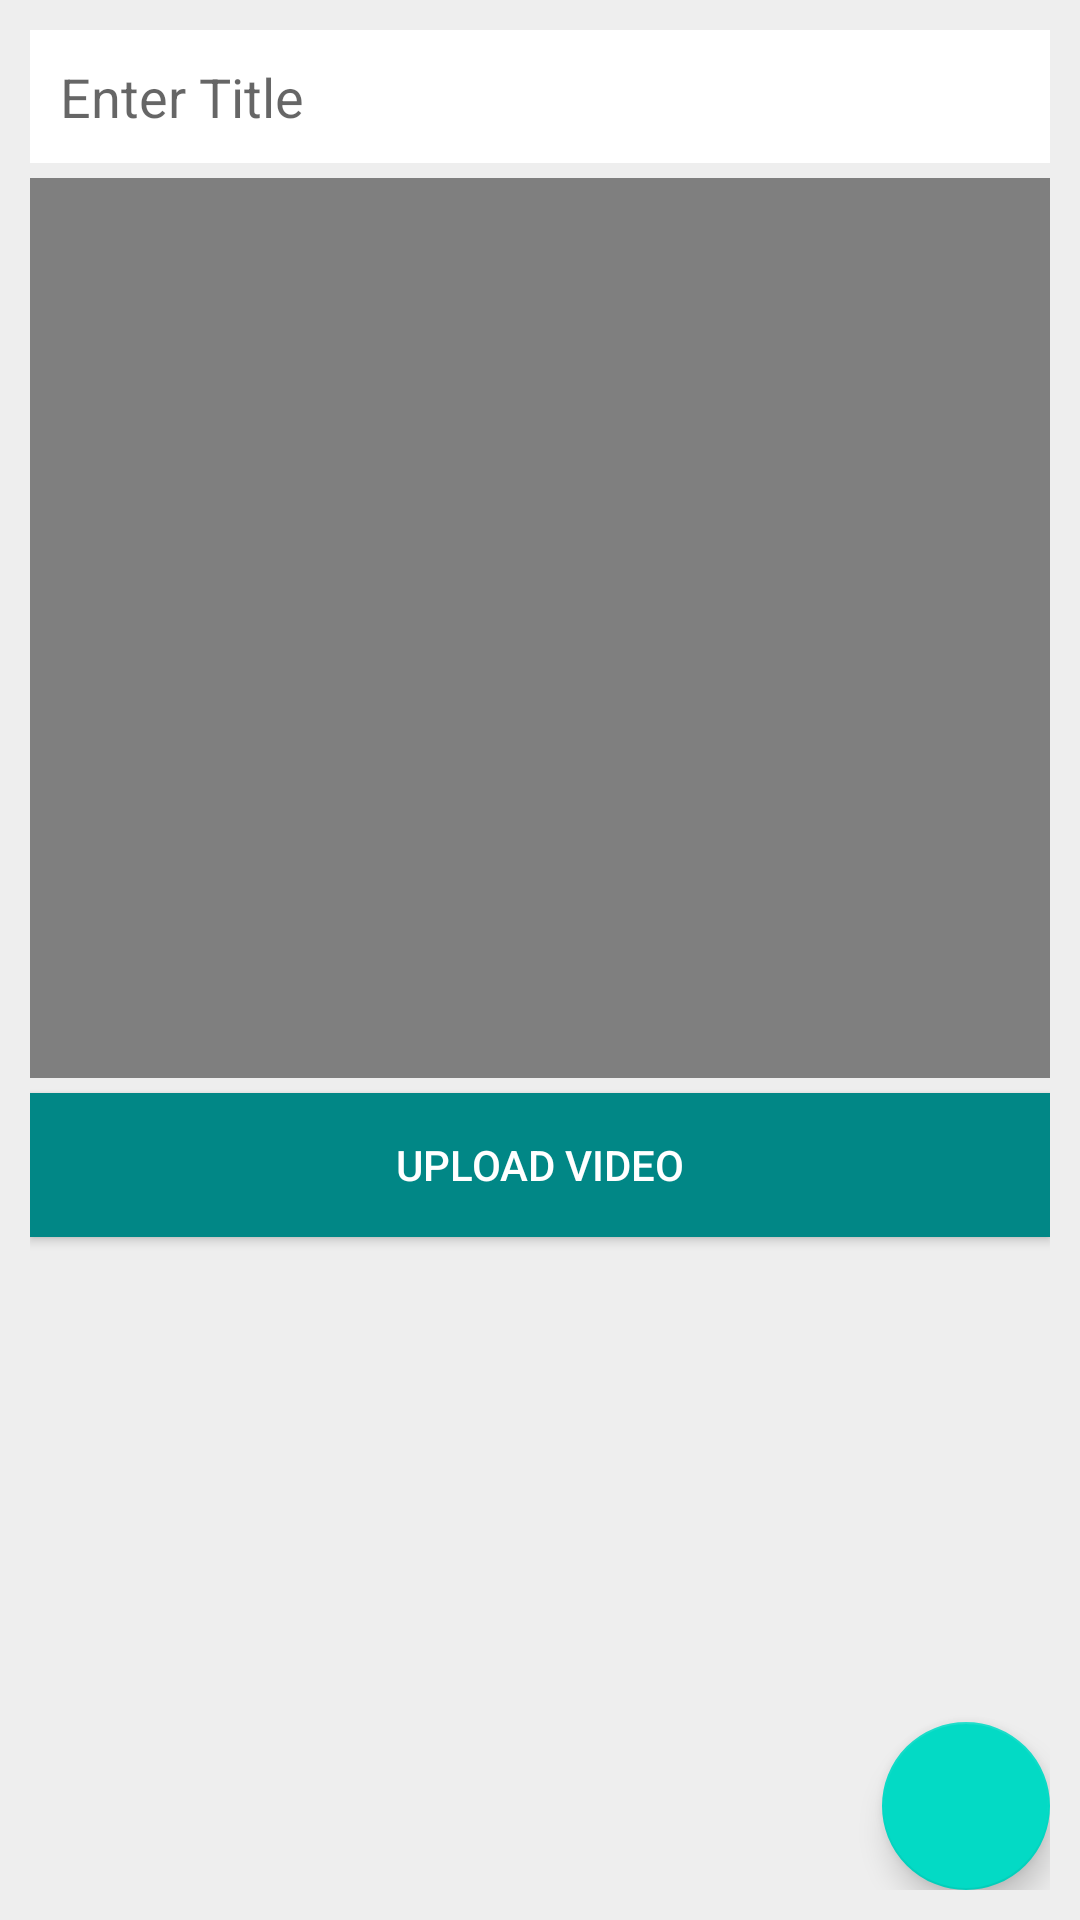

This screen was rendered from an Android layout file. Write that file and the resources it references.
<!-- AndroidManifest.xml: application theme Theme.FirebaseVideoApp -->
<!-- res/layout/activity_add_video.xml -->
<?xml version="1.0" encoding="utf-8"?>
<RelativeLayout xmlns:android="http://schemas.android.com/apk/res/android"
    xmlns:app="http://schemas.android.com/apk/res-auto"
    xmlns:tools="http://schemas.android.com/tools"
    android:layout_width="match_parent"
    android:layout_height="match_parent"
    android:background="@color/colorGray"
    android:padding="10dp"
    tools:context=".AddVideoActivity">


    <EditText
        android:id="@+id/titleEt"
        android:layout_width="match_parent"
        android:layout_height="wrap_content"
        android:background="@color/colorWhite"
        android:hint="Enter Title"
        android:inputType="textPersonName|textCapSentences"
        android:padding="10dp"
        android:textColor="@color/colorBlack"/>



    <VideoView
        android:id="@+id/videoView"
        android:layout_width="match_parent"
        android:layout_height="300dp"
        android:layout_below="@id/titleEt"
        android:layout_marginTop="5dp"
        />


    <Button
        android:id="@+id/uploadVideoBtn"
        android:layout_width="match_parent"
        android:layout_height="wrap_content"
        android:layout_below="@id/videoView"
        android:layout_marginTop="5dp"
        android:text="Upload Video"
        android:background="@color/teal_700"
        android:textColor="@color/colorWhite"/>


    <com.google.android.material.floatingactionbutton.FloatingActionButton
       android:id="@+id/pickVideoFab"
        android:layout_width="wrap_content"
        android:layout_height="wrap_content"
        android:src="@drawable/ic_pick_video_white"
        android:layout_alignParentBottom="true"
        android:layout_alignParentEnd="true"/>



</RelativeLayout>
<!-- resources referenced by this layout -->
<resources>
  <color name="colorBlack">#FF000000</color>
  <color name="colorGray">#eee</color>
  <color name="colorWhite">#FFFFFFFF</color>
  <color name="teal_700">#FF018786</color>
  <style name="Theme.FirebaseVideoApp" parent="Theme.MaterialComponents.DayNight.DarkActionBar">
          
          <item name="colorPrimary">@color/purple_500</item>
          <item name="colorPrimaryVariant">@color/purple_700</item>
          <item name="colorOnPrimary">@color/colorWhite</item>
          
          <item name="colorSecondary">@color/teal_200</item>
          <item name="colorSecondaryVariant">@color/teal_700</item>
          <item name="colorOnSecondary">@color/colorBlack</item>
          
          <item name="android:statusBarColor" tools:targetApi="l">?attr/colorPrimaryVariant</item>
          
      </style>
  <color name="purple_500">#FF6200EE</color>
  <color name="purple_700">#FF3700B3</color>
  <color name="teal_200">#FF03DAC5</color>
</resources>
